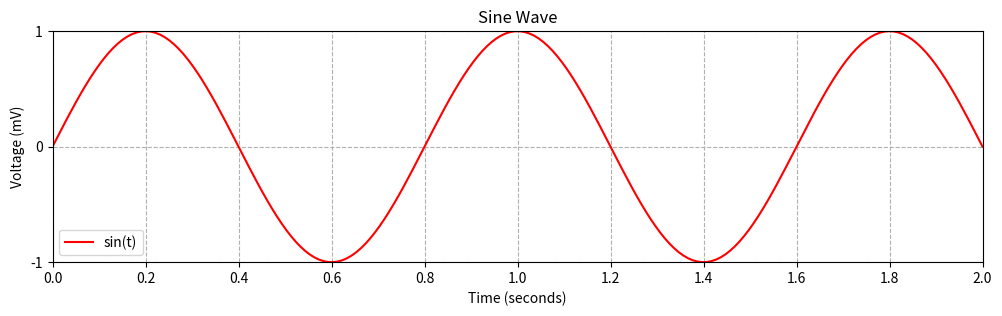
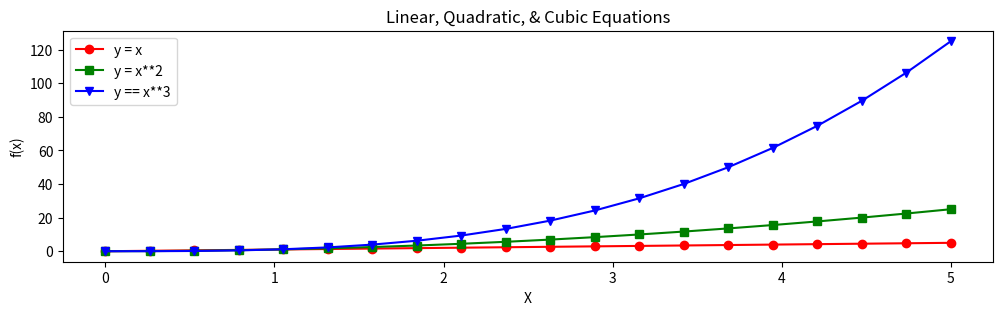
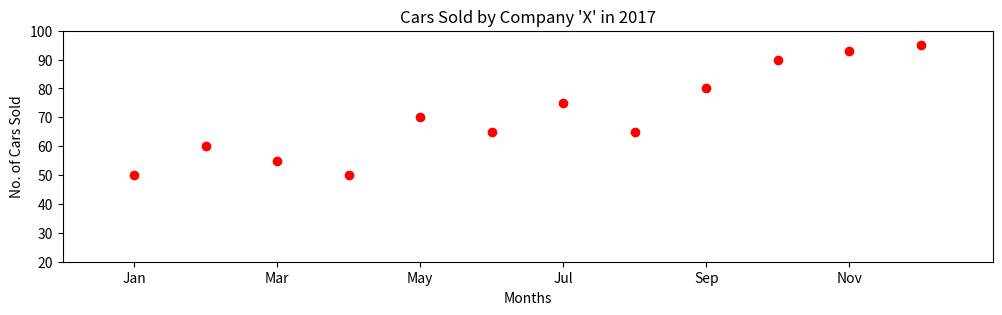

Recreate these plots in Python, in order.
import matplotlib
matplotlib.use('Agg')
import matplotlib.pyplot as plt
import numpy as np
import matplotlib.gridspec as gridspec
from matplotlib.testing.decorators import image_comparison
import matplotlib.ticker as ticker

def test_sine_wave_plot():
    fig=plt.figure(figsize=(12,3))
    ax=fig.add_subplot(111)
    t=np.linspace(0.0, 2.0 ,200)
    v=np.sin(2.5*np.pi*t)
    ax.set(title='Sine Wave',xlabel='Time (seconds)', ylabel='Voltage (mV)',xlim=(0,2), ylim=(-1,1))
    xmajor=[0, 0.2, 0.4, 0.6, 0.8, 1.0, 1.2, 1.4, 1.6, 1.8,2.0]
    ymajor=[-1,0,1]
    plt.xticks(xmajor)
    plt.yticks(ymajor)
    ax.plot(t,v, color='red', label='sin(t)')
    plt.grid(linestyle='--')
    plt.legend()
    plt.savefig('sinewave.png')
    
test_sine_wave_plot()



#Task2

def test_multi_curve_plot():
    fig = plt.figure(figsize=(12,3))
    ax = fig.add_subplot(111)
    x = np.linspace(0.0,5.0,20)
    y1 = x
    y2 = x**2
    y3 = x**3
    ax.set(title='Linear, Quadratic, & Cubic Equations',xlabel='X', ylabel='f(x)')
    ax.plot(x, y1, label='y = x',marker = 'o',color = 'red')
    ax.plot(x, y2, label='y = x**2',marker = "s",color = 'green')
    ax.plot(x, y3, label='y == x**3',marker = "v",color = 'blue')
    plt.legend()
    plt.savefig('multicurve.png')
    
test_multi_curve_plot()    

#Task3
    
def test_scatter_plot():
    fig = plt.figure(figsize=(12,3))
    ax = fig.add_subplot(111)
    s = [50, 60, 55, 50, 70, 65, 75, 65, 80, 90, 93, 95]
    months = [1,2,3,4,5,6,7,8,9,10,11,12]
    ax.set(title="Cars Sold by Company 'X' in 2017",xlabel='Months',ylabel='No. of Cars Sold',xlim=(0, 13), ylim=(20,100))
    ax.scatter(months, s,marker = 'o',color = 'red')
    plt.xticks([1, 3, 5, 7, 9,11])
    ax.set_xticklabels(['Jan', 'Mar', 'May', 'Jul', 'Sep','Nov'])
    plt.savefig('scatter.png')
    
    
test_scatter_plot()
